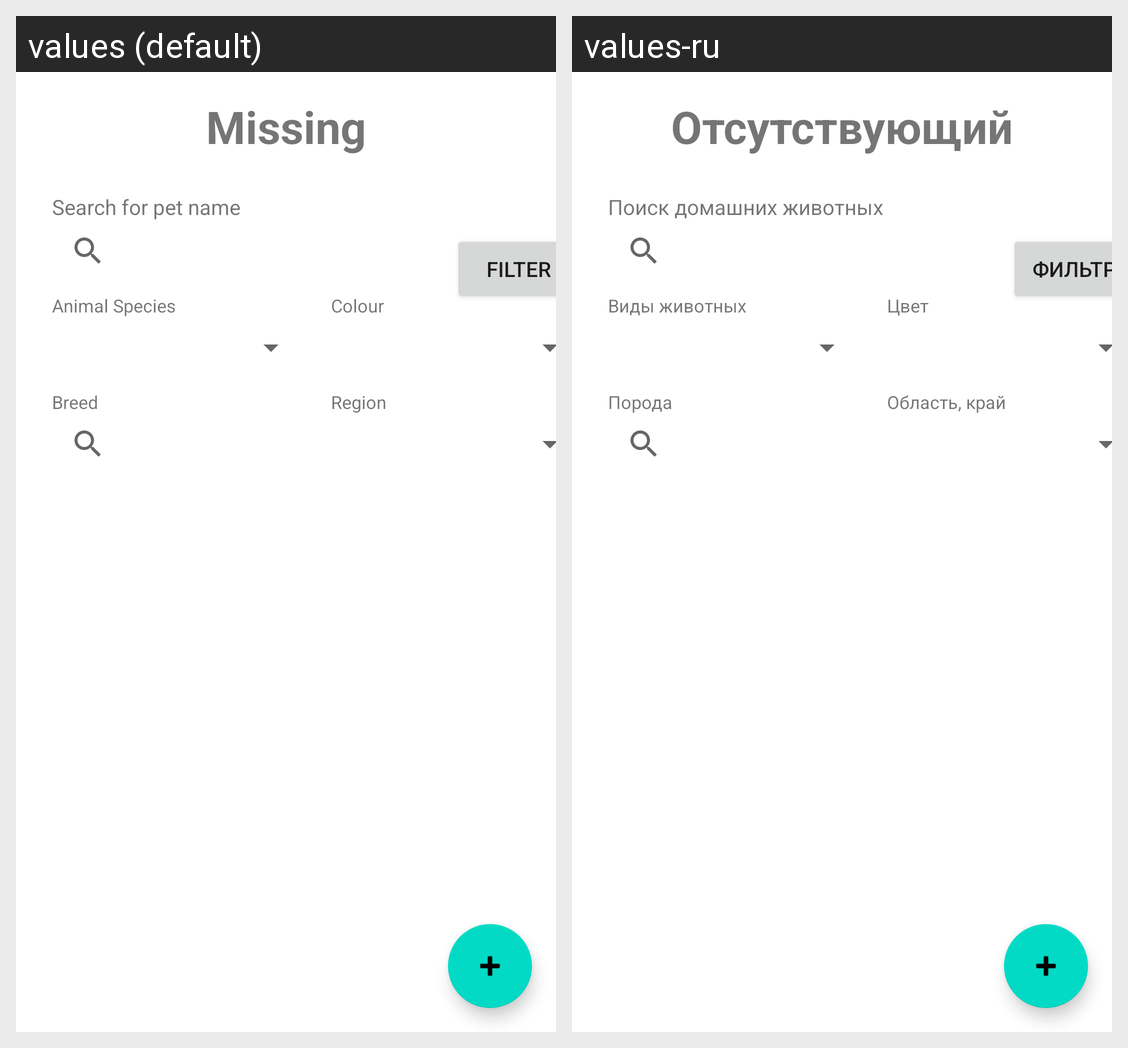

Locale-by-locale string values for the Android screen shown in this grid:
Android screen res/layout/fragment_missing.xml rendered under 2 locales, left to right: values (default), values-ru. Device: Nexus 5 (rendered at 1080×1920; each locale shown at half size, 540×960, under a caption strip naming it); theme Theme.GetMyApp.
Strings drawn on this screen, with the default value and each locale's value (text and hints the layout hard-codes, and strings that could not be matched under every locale, appear in the picture but are not listed):

title_missing
  values: Missing
  values-ru: Отсутствующий

search_missing_title
  values: Search for pet name
  values-ru: Поиск домашних животных

region
  values: Region
  values-ru: Область, край

breed
  values: Breed
  values-ru: Порода

animal_species
  values: Animal Species
  values-ru: Виды животных

colour
  values: Colour
  values-ru: Цвет

filter_button
  values: Filter
  values-ru: фильтр
